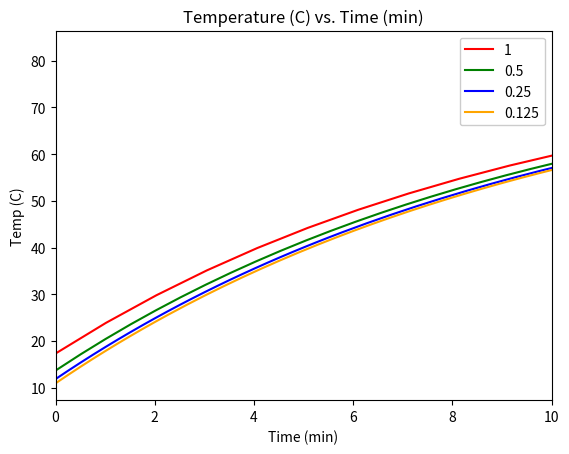
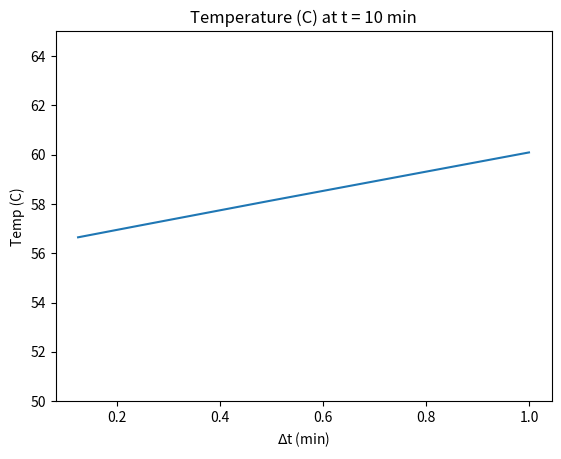

Python code for these plots, in order:
"""
Challenge Problem 2.1

This program solves the differential equation

dT/dt = -k(T - Tenv)

which is Newton's Law of Cooling.

T0 = initial temperature of object
T = T(t), the temperature at time t
Tenv = environmental temperature
k = constant
nsteps = number of time steps
dt = step size
"""

import numpy as np
import matplotlib.pyplot as plt

T0 = 10                                           # Initial Temperature
Tenv = 83                                         # Environmental temperature, deg C
k = 0.1                                           # Units are deg C/min
nsteps = 1200                                     # Initialize number of data points

euler = lambda y, f, dx: y + f*dx                 # y is the function y(x), f is dy/dx


dt = 1                                            # Initialize time step
deltaT = np.zeros(4)                              # Initialize dt vector
Temp10 = np.zeros(4)                              # Temperature at t = 10
totaltime = 60                                    # Total time, in minutes
my_color = ['red', 'green', 'blue', 'orange']     # Vector of colors
for i in range(0,4):
    nsteps = int(totaltime/dt)                    # Number of time steps
    xaxis = np.linspace(0,totaltime,nsteps)       # x-axis from 0 to total time
    yaxis = np.zeros(nsteps)                      # y-axis is temperature
    T = T0                                            
    for j in range(nsteps):
        T = euler(T, -k*(T-Tenv),dt)              # euler fxn defined on line 32
        yaxis[j] = T                              # Update temperature at new time step

    plt.plot(xaxis,yaxis,color = my_color[i],label=dt)  # plot Temp vs. time
    deltaT[i] = dt                                      # update dt vector
    dt = dt/2                                           # cut dt in half for next loop

    index = np.abs(xaxis-10).argmin()             # Need the index to find yaxis at t = 10
    Temp10[i] = yaxis[index]                      # Find temperature at t = 10 min

plt.xlabel("Time (min)")                          # Label x-axis
plt.ylabel("Temp (C)")                            # Label y-axis
plt.title("Temperature (C) vs. Time (min)")       # Give title
plt.legend(framealpha=1, frameon=True);           # Display legend
plt.xlim(0,10)                                    # Plot only from t = 0 to t = 10 min
plt.show()                                        # Show plot in new window

deltaT                                            # For the values of delta t,
Temp10                                            # these are the temperatures at t = 10

plt.figure()                                      # Start new figure
plt.plot(deltaT,Temp10)                           # Plot Temp. vs. dt at t = 10 min
plt.xlabel("$\Delta$t (min)")                     # Label x-axis
plt.ylabel("Temp (C)")                            # Label y-axis
plt.title("Temperature (C) at t = 10 min")        # Give title
plt.ylim(50,65)                                   # Plot only from T = 50 to T = 65 C
plt.show()                                        # Show plot in new window

